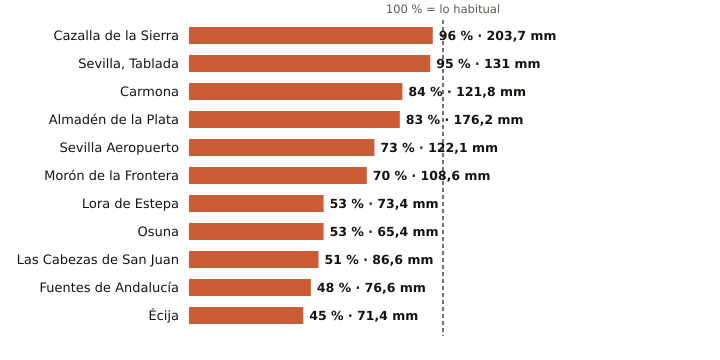

Values plotted in this chart, from the file beside it:
estacion, provincia, indicativo, mm_otono, referencia_mm, pct, periodo_referencia, hasta, hora
Cazalla de la Sierra, Sevilla, 5704B, 203.7, 213.1, 96, 1998-2025, 2026-11-25, 9
Sevilla, Tablada, Sevilla, 5790Y, 131.0, 137.9, 95, 2009-2025, 2026-11-25, 9
Carmona, Sevilla, 5702X, 121.8, 145.6, 84, 2008-2025, 2026-11-25, 8
Almadén de la Plata, Sevilla, 5733X, 176.2, 212.2, 83, 2006-2025, 2026-11-25, 8
Sevilla Aeropuerto, Sevilla, 5783, 122.1, 167.6, 73, 1991-2020, 2026-11-25, 9
Morón de la Frontera, Sevilla, 5796, 108.6, 156.1, 70, 1991-2020, 2026-11-25, 9
Lora de Estepa, Sevilla, 5612X, 73.4, 139.2, 53, 2005-2025, 2026-11-25, 8
Osuna, Sevilla, 5998X, 65.4, 123.6, 53, 2009-2025, 2026-11-25, 8
Las Cabezas de San Juan, Sevilla, 5891X, 86.6, 169.1, 51, 2005-2025, 2026-11-25, 8
Fuentes de Andalucía, Sevilla, 5656, 76.6, 159.0, 48, 2009-2025, 2026-11-25, 8
Écija, Sevilla, 5641X, 71.4, 157.5, 45, 2001-2025, 2026-11-25, 9
